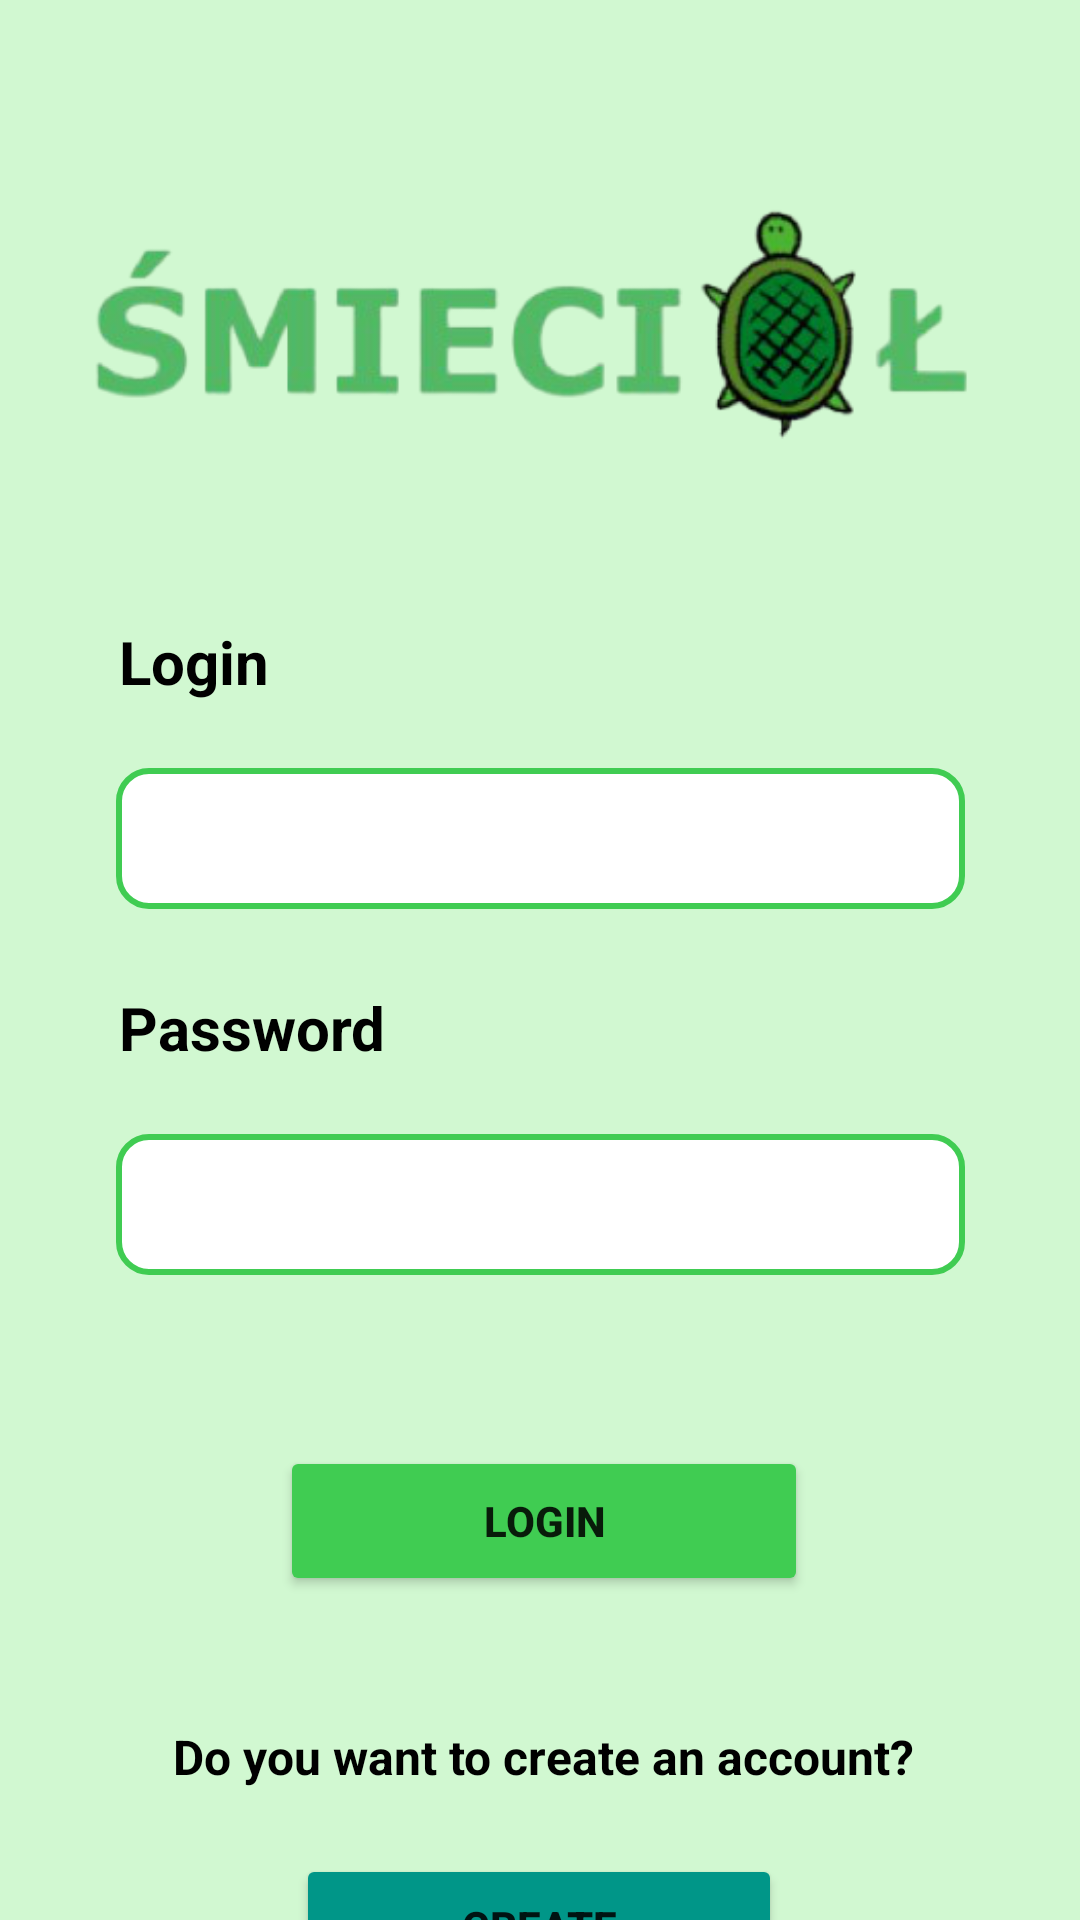

Android layout source for this screen:
<!-- AndroidManifest.xml: application theme Theme.Smiecioltest -->
<!-- res/layout/activity_login.xml -->
<?xml version="1.0" encoding="utf-8"?>
<androidx.constraintlayout.widget.ConstraintLayout xmlns:android="http://schemas.android.com/apk/res/android"
    xmlns:app="http://schemas.android.com/apk/res-auto"
    xmlns:tools="http://schemas.android.com/tools"
    android:layout_width="match_parent"
    android:layout_height="match_parent"
    android:background="#D1F8D1"
    tools:context=".Login">

    <TextView
        android:id="@+id/txt_login"
        android:layout_width="212dp"
        android:layout_height="41dp"
        android:layout_marginStart="90dp"
        android:layout_marginTop="49dp"
        android:layout_marginEnd="159dp"
        android:text="Login"
        android:textColor="@color/black"
        android:textSize="20sp"
        android:textStyle="bold"
        app:layout_constraintEnd_toEndOf="parent"
        app:layout_constraintStart_toStartOf="parent"
        app:layout_constraintTop_toBottomOf="@+id/imageView2" />

    <EditText
        android:id="@+id/etLogin"
        android:layout_width="283dp"
        android:layout_height="0dp"
        android:layout_marginStart="90dp"
        android:layout_marginTop="8dp"
        android:layout_marginEnd="90dp"
        android:background="@drawable/frame"
        android:inputType="textPersonName"
        android:padding="10dp"
        android:textSize="20sp"
        app:layout_constraintEnd_toEndOf="parent"
        app:layout_constraintStart_toStartOf="parent"
        app:layout_constraintTop_toBottomOf="@+id/txt_login" />

    <TextView
        android:id="@+id/txtPassword"
        android:layout_width="212dp"
        android:layout_height="41dp"
        android:layout_marginStart="90dp"
        android:layout_marginTop="26dp"
        android:layout_marginEnd="159dp"
        android:text="Password"
        android:textColor="@color/black"
        android:textSize="20sp"
        android:textStyle="bold"
        app:layout_constraintEnd_toEndOf="parent"
        app:layout_constraintStart_toStartOf="parent"
        app:layout_constraintTop_toBottomOf="@+id/etLogin" />

    <EditText
        android:id="@+id/etPassword"
        android:layout_width="283dp"
        android:layout_height="0dp"
        android:layout_marginStart="90dp"
        android:layout_marginTop="8dp"
        android:layout_marginEnd="90dp"
        android:background="@drawable/frame"
        android:inputType="textPassword"
        android:padding="10dp"
        android:textSize="20sp"
        app:layout_constraintEnd_toEndOf="parent"
        app:layout_constraintStart_toStartOf="parent"
        app:layout_constraintTop_toBottomOf="@+id/txtPassword" />

    <TextView
        android:id="@+id/textView2"
        android:layout_width="258dp"
        android:layout_height="43dp"
        android:layout_marginStart="80dp"
        android:layout_marginTop="32dp"
        android:layout_marginEnd="80dp"
        android:gravity="center"
        android:text="Do you want to create an account?"
        android:textSize="16sp"
        android:textStyle="bold"
        android:textColor="@color/black"
        app:layout_constraintEnd_toEndOf="parent"
        app:layout_constraintHorizontal_bias="0.488"
        app:layout_constraintStart_toStartOf="parent"
        app:layout_constraintTop_toBottomOf="@+id/btn_login" />

    <Button
        android:id="@+id/btn_login"
        android:layout_width="176dp"
        android:layout_height="50dp"
        android:layout_marginStart="160dp"
        android:layout_marginTop="57dp"
        android:layout_marginEnd="160dp"
        android:text="Login"
        android:textStyle="bold"
        app:backgroundTint="#40CC52"
        app:layout_constraintEnd_toEndOf="parent"
        app:layout_constraintHorizontal_bias="0.492"
        app:layout_constraintStart_toStartOf="parent"
        app:layout_constraintTop_toBottomOf="@+id/etPassword" />


    <Button
        android:id="@+id/btn_create"
        android:layout_width="162dp"
        android:layout_height="48dp"
        android:layout_marginStart="160dp"
        android:layout_marginLeft="160dp"
        android:layout_marginTop="11dp"
        android:layout_marginEnd="161dp"
        android:layout_marginRight="161dp"
        android:text="CREATE"
        android:textStyle="bold"
        app:backgroundTint="#009688"
        app:layout_constraintEnd_toEndOf="parent"
        app:layout_constraintStart_toStartOf="parent"
        app:layout_constraintTop_toBottomOf="@+id/textView2" />

    <ImageView
        android:id="@+id/imageView2"
        android:layout_width="321dp"
        android:layout_height="108dp"
        android:layout_marginStart="27dp"
        android:layout_marginLeft="27dp"
        android:layout_marginTop="50dp"
        android:layout_marginEnd="28dp"
        android:layout_marginRight="28dp"
        app:layout_constraintEnd_toEndOf="parent"
        app:layout_constraintHorizontal_bias="0.505"
        app:layout_constraintStart_toStartOf="parent"
        app:layout_constraintTop_toTopOf="parent"
        app:srcCompat="@drawable/transparent" />

</androidx.constraintlayout.widget.ConstraintLayout>
<!-- resources referenced by this layout -->
<resources>
  <!-- drawable frame (drawable) -->
  <?xml version="1.0" encoding="utf-8"?>
  <selector xmlns:android="http://schemas.android.com/apk/res/android">
      <item>
          <shape android:shape="rectangle">
              <corners android:radius="10dp" />
              <stroke android:width="2dp" android:color="#40CC52"/>
              <solid android:color="@color/white"/>
          </shape>
      </item>
  </selector>
  <!-- drawable transparent: jpg bitmap (drawable-v24, 44837 bytes) -->
  <style name="Theme.Smiecioltest" parent="Theme.AppCompat.Light.DarkActionBar">
          
          <item name="colorPrimary">@color/purple_500</item>
          <item name="colorPrimaryVariant">@color/purple_700</item>
          <item name="colorOnPrimary">@color/white</item>
          
          <item name="colorSecondary">@color/teal_200</item>
          <item name="colorSecondaryVariant">@color/teal_700</item>
          <item name="colorOnSecondary">@color/black</item>
          
          <item name="android:statusBarColor" tools:targetApi="l">?attr/colorPrimaryVariant</item>
          
      </style>
  <!-- not gathered from this repository: default colours our renderer supplied (Android Studio template values) -->
  <color name="purple_500">#FF6200EE</color>
  <color name="purple_700">#FF3700B3</color>
  <color name="teal_200">#FF03DAC5</color>
  <color name="teal_700">#FF018786</color>
  <color name="black">#FF000000</color>
  <color name="white">#FFFFFFFF</color>
</resources>
